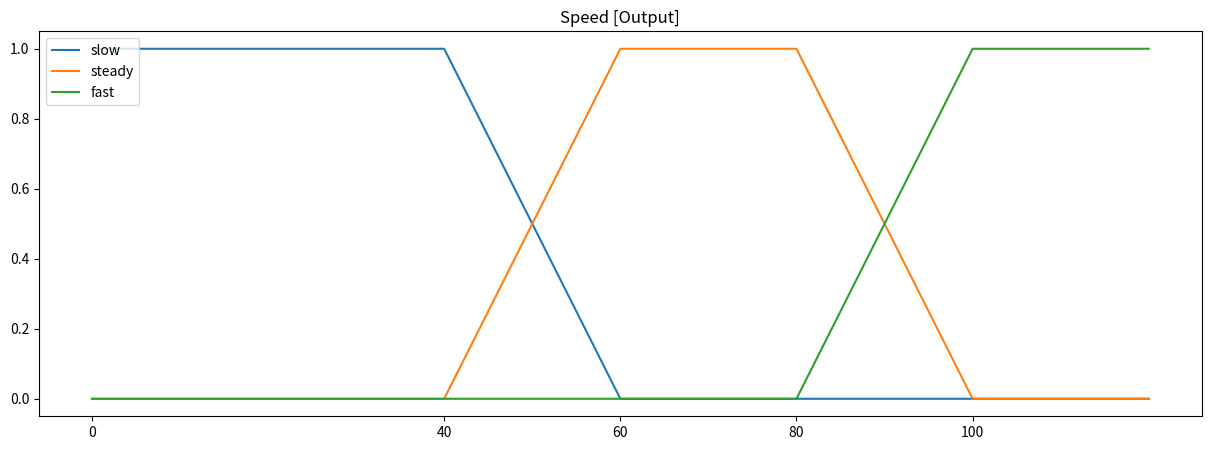

The matplotlib source for this figure:
# pip install matplotlib
import numpy as np
from matplotlib import pyplot as plt

class VariableFuzzy():

    def __init__(self):
        self.max = 0
        self.min = 0

    def naik(self, x):
        return (x - self.min )/(self.max - self.min)

    def turun(self, x):
        return (self.max - x)/(self.max - self.min)

class Speed(VariableFuzzy):

    def __init__(self): 
        self.s1 = 40
        self.s2 = 60
        self.s3 = 80
        self.s4 = 100
        self.sn = 120
    
    def slow(self, x):
        # 0-s1 = 1
        if x < self.s1:
            return 1
        # s1-s2 = turun
        elif self.s1<=x<=self.s2:
            self.min = self.s1
            self.max = self.s2
            return self.turun(x)
        else:
            return 0

    def steady(self, x):
        # s1-s2 = naik
        if self.s1<=x<=self.s2:
            self.min = self.s1
            self.max = self.s2
            return self.naik(x)
        # s2-s3 = 1
        elif self.s2<=x<=self.s3:
            return 1
        # s3-s4 = turun
        elif self.s3<=x<=self.s4:
            self.min = self.s3
            self.max = self.s4
            return self.turun(x)
        else:
            return 0
    
    def fast(self, x):
        # s3-s4 = naik
        # s4-... = 1
        if x > self.s4:
            return 1
        elif self.s3<=x<=self.s4:
            self.min = self.s3
            self.max = self.s4
            return self.naik(x)
        else:
            return 0

    def graph(self, value=None):
        plt.figure(figsize=(15, 5))
        # slow
        # 0-s1 = 1 [1=>1]
        # s1-s2 = down[1=>0]
        # s2- ... [0=>0]
        x_slow = [0, self.s1, self.s2, self.sn]
        y_slow = [1, 1, 0, 0]
        plt.plot(x_slow, y_slow, label='slow')
        # steady
        # 0-s1  => 0[0-0]
        # s1-s2 =>up[0-1]
        # s2-s3 => 1 [1-1]
        # s3-s4 => down [1-0]
        # s4-sn = > 0 [0-0]
        x_steady = [0, self.s1, self.s2, self.s3, self.s4, self.sn]
        y_steady = [0, 0, 1, 1, 0, 0]
        plt.plot(x_steady, y_steady, label='steady')
        # fast
        # 0-s3 =>0[0-0]
        # s3-s4 => up[0-1]
        # s4-sn => 1[1-1]
        x_fast = [0, self.s3, self.s4, self.sn]
        y_fast = [0, 0, 1, 1]
        plt.plot(x_fast, y_fast, label='fast')
        plt.title('Speed [Output]')
        x_line = np.linspace(0, 100, 101)
        plt.xticks([0, self.s1, self.s2, self.s3, self.s4])

        if value:
            x_param = [0, value, value]
            y_slow = self.slow(value)
            y_steady = self.steady(value)
            y_fast = self.fast(value)
            y_param_slow = [y_slow, y_slow, 0]
            y_param_steady = [y_steady, y_steady, 0]
            y_param_fast = [y_fast, y_fast, 0]
            plt.plot(x_param, y_param_slow, label='slow_value')
            plt.plot(x_param, y_param_steady, label='steady_value')
            plt.plot(x_param, y_param_fast, label='fast_value')


        plt.legend(loc = 'upper left')
        plt.show()


class Preassure(VariableFuzzy):

    def __init__(self):
        self.p1 = 5
        self.p2 = 10
        self.p3 = 15
        self.p4 = 20
        self.p5 = 23
        self.p6 = 28
        self.p7 = 35
        self.p8 = 40
        self.p9 = 70
        self.pn = 80

        self.color = {
            'very_low': 'C0',
            'low': 'C1',
            'medium': 'C2',
            'high': 'C3',
            'very_high': 'C4',
        }
        self.default = 'C5'
    
    def very_low(self, x):
        # 0-p1 = 1
        # p1-p2 = down
        if x < self.p1:
            return 1
        elif self.p1<=x<=self.p2:
            self.min = self.p1
            self.max = self.p2
            return self.turun(x)
        else:
            return 0

    def low(self, x):
        # p1-p2=up
        # p2-p4=down
        if self.p1<=x<=self.p2:
            self.min = self.p1
            self.max = self.p2
            return self.naik(x)
        elif self.p2<=x<=self.p4:
            self.min = self.p2
            self.max = self.p4
            return self.turun(x)
        else:
            return 0

    def medium(self, x):
        # p3-p5 = up
        # p5-p6 =1
        # p6-p7 = down
        if self.p3<=x<=self.p5:
            self.min = self.p3
            self.max = self.p5
            return self.naik(x)
        elif self.p5<=x<=self.p6:
            return 1
        elif self.p6<=x<=self.p7:
            self.min = self.p6
            self.max = self.p7
            return self.turun(x)
        else:
            return 0

    def high(self, x):
        # p6-p8 = up
        # p8-p9 = down
        if self.p6<=x<=self.p8:
            self.min = self.p6
            self.max = self.p8
            return self.naik(x)
        elif self.p8<=x<=self.p9:
            self.min = self.p8
            self.max = self.p9
            return self.turun(x)
        else:
            return 0


    def very_high(self, x):
        # p8-p9 = up
        # p9-...=1
        if x > self.p9:
            return 1
        elif self.p8<=x<=self.p9:
            self.min = self.p8
            self.max = self.p9
            return self.naik(x)
        else:
            return 0

    def graph(self, value=None):
        plt.figure(figsize=(15, 5))
        # very low
        # 0-p1 = 1
        # p1-p2 = down
        # p2-pn = 0
        x_v_low = [0, self.p1, self.p2, self.pn]
        y_v_low = [1, 1, 0, 0]
        plt.plot(x_v_low, y_v_low, label='very low', color=self.color.get('very_low', self.default))
        # low
        # 0-p1 = 0
        # p1-p2 = up
        # p2-p4 = down
        # p4-pn = 0
        x_low = [0, self.p1, self.p2, self.p4, self.pn]
        y_low = [0, 0, 1, 0, 0]
        plt.plot(x_low, y_low, label='low', color=self.color.get('low', self.default))
        # medium
        # 0-p3 = 0
        # p3-p5 = up
        # p5-p6 =1
        # p6-p7 = down
        # p7-pn = 0
        x_medium = [0, self.p3, self.p5, self.p6, self.p7, self.pn]
        y_medium = [0, 0, 1, 1, 0, 0]
        plt.plot(x_medium, y_medium, label='medium', color=self.color.get('medium', self.default))
        # high
        # 0-p6 = 0
        # p6-p8 = up
        # p8-p9 = down
        # p9-pn = 0
        x_low = [0, self.p6, self.p8, self.p9, self.pn]
        y_low = [0, 0, 1, 0, 0]
        plt.plot(x_low, y_low, label='high', color=self.color.get('high', self.default))
        # very high
        # 0-p8 = 0
        # p8-p9 = up
        # p9-pn = 1
        x_fast = [0, self.p8, self.p9, self.pn]
        y_fast = [0, 0, 1, 1]
        plt.plot(x_fast, y_fast, label='very high', color=self.color.get('very_high', self.default))
        if value:
            x_param = [0, value, value]
            y_v_low = self.very_low(value)
            y_low = self.low(value)
            y_medium = self.medium(value)
            y_high = self.high(value)
            y_v_high = self.very_high(value)

            y_param_v_low = [y_v_low, y_v_low, 0]
            y_param_low = [y_low, y_low, 0]
            y_param_medium = [y_medium, y_medium, 0]
            y_param_high = [y_high, y_high, 0]
            y_param_v_high = [y_v_high, y_v_high, 0]


            plt.plot(x_param, y_param_v_low, color=self.color.get('very_low', self.default))
            plt.plot(x_param, y_param_low, color=self.color.get('low', self.default))
            plt.plot(x_param, y_param_medium, color=self.color.get('medium', self.default))
            plt.plot(x_param, y_param_high, color=self.color.get('high', self.default))
            plt.plot(x_param, y_param_v_high, color=self.color.get('very_high', self.default))
        
        plt.legend(loc = 'upper right')
        plt.show()



# speed = Speed()
# x = 85
# print('slow', speed.slow(x))
# print('steady', speed.steady(x))
# print('fast', speed.fast(x))
# speed.graph(x)

preassure = Preassure()
x = 16
print('very low', preassure.very_low(x))
print('low', preassure.low(x))
print('medium', preassure.medium(x))
print('high', preassure.high(x))
print('very high', preassure.very_high(x))

# preassure.graph(x)

speed = Speed()
speed.graph()
